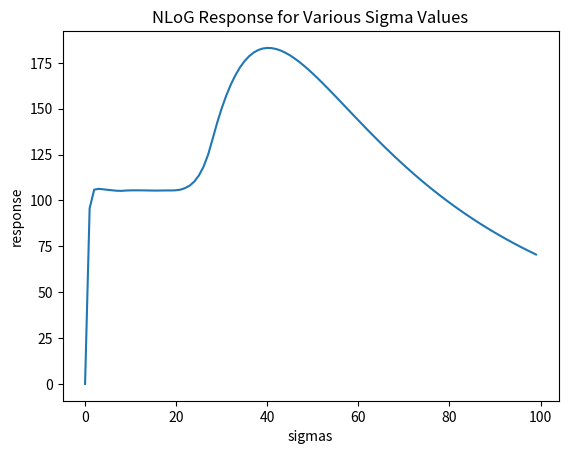

Write the Python code that produced this figure.
# Q1.3

import numpy as np
import matplotlib.pyplot as plt
from scipy import ndimage

img = np.full((500, 500), 255.)
img[200:301, 200:301] = 0.
plt.imshow(img, cmap = "gray")
plt.savefig('img')

sigmas = []
response = []
for s in range(100):
    LoG = (s ** 2) * ndimage.gaussian_laplace(img, sigma = s)
    max = np.max(np.abs(LoG))
    response.append(max)
    sigmas.append(s)

plt.clf()
plt.plot(sigmas, response)
plt.title('NLoG Response for Various Sigma Values')
plt.xlabel('sigmas')
plt.ylabel('response')
plt.savefig('Q1_part3')

print('optimal sigma = ' + str(sigmas[np.argmax(np.abs(response))]))





